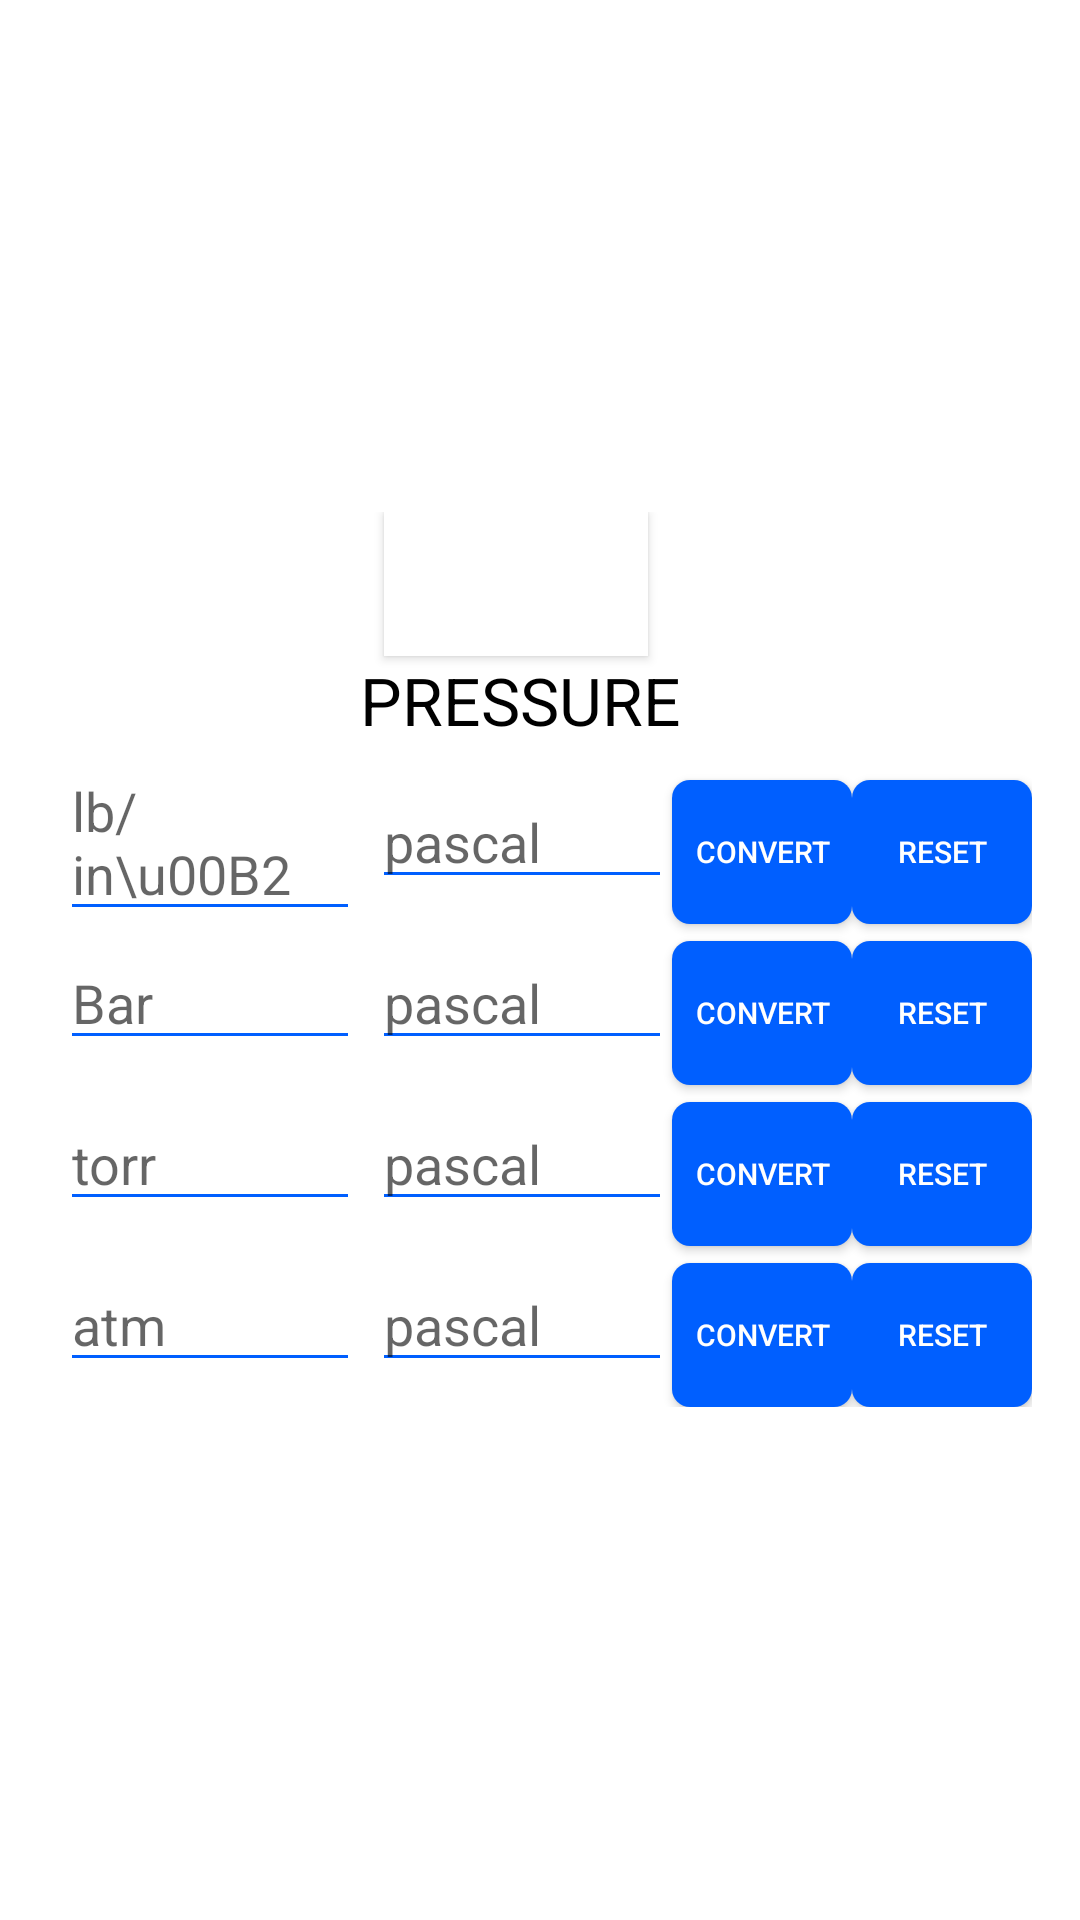

The Android layout XML behind this screen, and the referenced resources:
<!-- AndroidManifest.xml: application theme AppTheme -->
<!-- res/layout/fragment_pressure_con.xml -->
<RelativeLayout xmlns:android="http://schemas.android.com/apk/res/android"
    xmlns:tools="http://schemas.android.com/tools"
    android:layout_width="fill_parent"
    android:layout_height="fill_parent"
    android:background="#fff"
    tools:context="com.example.ajirigunn.calsci.pressure_con">

    <ScrollView
        android:layout_width="wrap_content"
        android:layout_height="wrap_content"
        android:background="#fff"
        android:layout_centerInParent="true">



        <GridLayout
            android:layout_width="wrap_content"
            android:layout_height="wrap_content"
            android:background="#fff"
            android:layout_gravity="center">
            <Button
                android:layout_width="wrap_content"
                android:layout_height="wrap_content"
                android:id="@+id/button118"
                android:layout_gravity="center_horizontal|top"
                android:layout_row="0"
                android:layout_column="2"
                android:drawableTop="@drawable/delete"
                android:background="#fff"
                android:onClick="closepressure"/>
            <EditText
                android:layout_width="100dp"
                android:layout_marginLeft="4dp"
                android:minHeight="30dp"
                android:layout_height="wrap_content"
                android:inputType="numberDecimal"
                android:ems="10"
                android:id="@+id/pi"
                android:layout_row="34"
                android:layout_column="0"
                android:backgroundTint="#005FFF"
                android:hint="lb/in\u00B2"
                android:digits="1234567890."
                android:nestedScrollingEnabled="false"/>
            <EditText
                android:layout_width="100dp"
                android:layout_marginLeft="4dp"
                android:minHeight="30dp"
                android:layout_height="wrap_content"
                android:inputType="numberDecimal"
                android:ems="10"
                android:id="@+id/pipa"
                android:layout_row="34"
                android:layout_column="2"
                android:hint="pascal"
                android:backgroundTint="#005FFF"
                android:digits="1234567890."
                android:nestedScrollingEnabled="false"/>

            <Button
                android:layout_width="60dp"
                android:layout_height="wrap_content"
                android:text="@string/convert"
                android:id="@+id/button94"
                android:layout_row="34"
                android:layout_column="3"
                android:background="@drawable/btnback"
                android:textSize="10dp"
                android:textColor="#fff"
                android:onClick="picon"
                android:layout_marginBottom="4dp"/>

            <Button
                android:layout_width="60dp"
                android:layout_height="wrap_content"
                android:text="@string/reset"
                android:id="@+id/button95"
                android:layout_row="34"
                android:layout_column="4"
                android:textSize="10dp"
                android:textColor="#fff"
                android:background="@drawable/btnback"
                android:onClick="reset24" />
            <EditText
                android:layout_width="100dp"
                android:layout_marginLeft="4dp"
                android:minHeight="30dp"
                android:layout_height="wrap_content"
                android:inputType="numberDecimal"
                android:ems="10"
                android:id="@+id/b"
                android:layout_row="35"
                android:layout_column="0"
                android:backgroundTint="#005FFF"
                android:hint="Bar"
                android:digits="1234567890."
                android:nestedScrollingEnabled="false"/>
            <EditText
                android:layout_width="100dp"
                android:layout_marginLeft="4dp"
                android:minHeight="30dp"
                android:layout_height="wrap_content"
                android:inputType="numberDecimal"
                android:ems="10"
                android:id="@+id/bp"
                android:layout_row="35"
                android:layout_column="2"
                android:hint="pascal"
                android:backgroundTint="#005FFF"
                android:digits="1234567890."
                android:nestedScrollingEnabled="false"/>

            <Button
                android:layout_width="60dp"
                android:layout_height="wrap_content"
                android:text="@string/convert"
                android:id="@+id/button96"
                android:layout_row="35"
                android:layout_column="3"
                android:background="@drawable/btnback"
                android:textSize="10dp"
                android:textColor="#fff"
                android:onClick="bcon"
                android:layout_marginBottom="4dp"/>

            <Button
                android:layout_width="60dp"
                android:layout_height="wrap_content"
                android:text="@string/reset"
                android:id="@+id/button97"
                android:layout_row="35"
                android:layout_column="4"
                android:textSize="10dp"
                android:textColor="#fff"
                android:background="@drawable/btnback"
                android:onClick="reset25" />
            <EditText
                android:layout_width="100dp"
                android:layout_marginLeft="4dp"
                android:minHeight="30dp"
                android:layout_height="wrap_content"
                android:inputType="numberDecimal"
                android:ems="10"
                android:id="@+id/tr"
                android:layout_row="36"
                android:layout_column="0"
                android:backgroundTint="#005FFF"
                android:hint="torr"
                android:digits="1234567890."
                android:nestedScrollingEnabled="false"/>
            <EditText
                android:layout_width="100dp"
                android:layout_marginLeft="4dp"
                android:minHeight="30dp"
                android:layout_height="wrap_content"
                android:inputType="numberDecimal"
                android:ems="10"
                android:id="@+id/tp"
                android:layout_row="36"
                android:layout_column="2"
                android:hint="pascal"
                android:backgroundTint="#005FFF"
                android:digits="1234567890."
                android:nestedScrollingEnabled="false"/>

            <Button
                android:layout_width="60dp"
                android:layout_height="wrap_content"
                android:text="@string/convert"
                android:id="@+id/button98"
                android:layout_row="36"
                android:layout_column="3"
                android:background="@drawable/btnback"
                android:textSize="10dp"
                android:textColor="#fff"
                android:onClick="trcon"
                android:layout_marginBottom="4dp"/>

            <Button
                android:layout_width="60dp"
                android:layout_height="wrap_content"
                android:text="@string/reset"
                android:id="@+id/button99"
                android:layout_row="36"
                android:layout_column="4"
                android:textSize="10dp"
                android:textColor="#fff"
                android:background="@drawable/btnback"
                android:onClick="reset26" />
            <EditText
                android:layout_width="100dp"
                android:layout_marginLeft="4dp"
                android:minHeight="30dp"
                android:layout_height="wrap_content"
                android:inputType="numberDecimal"
                android:ems="10"
                android:id="@+id/atm"
                android:layout_row="37"
                android:layout_column="0"
                android:backgroundTint="#005FFF"
                android:hint="atm"
                android:digits="1234567890."
                android:nestedScrollingEnabled="false"/>



            <EditText
                android:layout_width="100dp"
                android:layout_marginLeft="4dp"
                android:minHeight="30dp"
                android:layout_height="wrap_content"
                android:inputType="numberDecimal"
                android:ems="10"
                android:id="@+id/ap"
                android:layout_row="37"
                android:layout_column="2"
                android:hint="pascal"
                android:backgroundTint="#005FFF"
                android:digits="1234567890."
                android:nestedScrollingEnabled="false"/>

            <TextView
                android:layout_width="wrap_content"
                android:layout_height="wrap_content"
                android:textAppearance="?android:attr/textAppearanceLarge"
                android:text="@string/pressure"
                android:id="@+id/textView10"
                android:layout_row="33"
                android:layout_column="2"
                android:textColor="#000"
                android:layout_columnSpan="2" />

            <Button
                android:layout_width="60dp"
                android:layout_height="wrap_content"
                android:text="@string/convert"
                android:id="@+id/button100"
                android:layout_row="37"
                android:layout_column="3"
                android:background="@drawable/btnback"
                android:textSize="10dp"
                android:textColor="#fff"
                android:onClick="apcon" />

            <Button
                android:layout_width="60dp"
                android:layout_height="wrap_content"
                android:text="@string/reset"
                android:id="@+id/button101"
                android:layout_row="37"
                android:layout_column="4"
                android:textSize="10dp"
                android:textColor="#fff"
                android:background="@drawable/btnback"
                android:onClick="reset27" />
        </GridLayout>
    </ScrollView>

</RelativeLayout>
<!-- resources referenced by this layout -->
<resources>
  <!-- drawable btnback (drawable) -->
  <?xml version="1.0" encoding="utf-8"?>
  <selector xmlns:android="http://schemas.android.com/apk/res/android">
      <item>
          <shape android:shape="rectangle">
              <corners android:radius="6dp"/>
  
              <solid android:color="#005fff"/>
          </shape>
      </item>
  </selector>
  <string name="convert">Convert</string>
  <string name="pressure">PRESSURE</string>
  <string name="reset">Reset</string>
  <style name="AppTheme" parent="Theme.AppCompat.Light.DarkActionBar">
          
          <item name="colorPrimary">@color/colorPrimary</item>
          <item name="colorPrimaryDark">@color/colorPrimaryDark</item>
          <item name="colorAccent">@color/colorAccent</item>
          <item name="windowActionBar">false</item>
          <item name="windowNoTitle">true</item>
          <item name="android:actionMenuTextColor">#fff</item>
  
      </style>
  <!-- not gathered from this repository: default colours our renderer supplied (Android Studio template values) -->
  <color name="colorPrimary">#FF6200EE</color>
  <color name="colorPrimaryDark">#FF3700B3</color>
  <color name="colorAccent">#FF03DAC5</color>
</resources>
